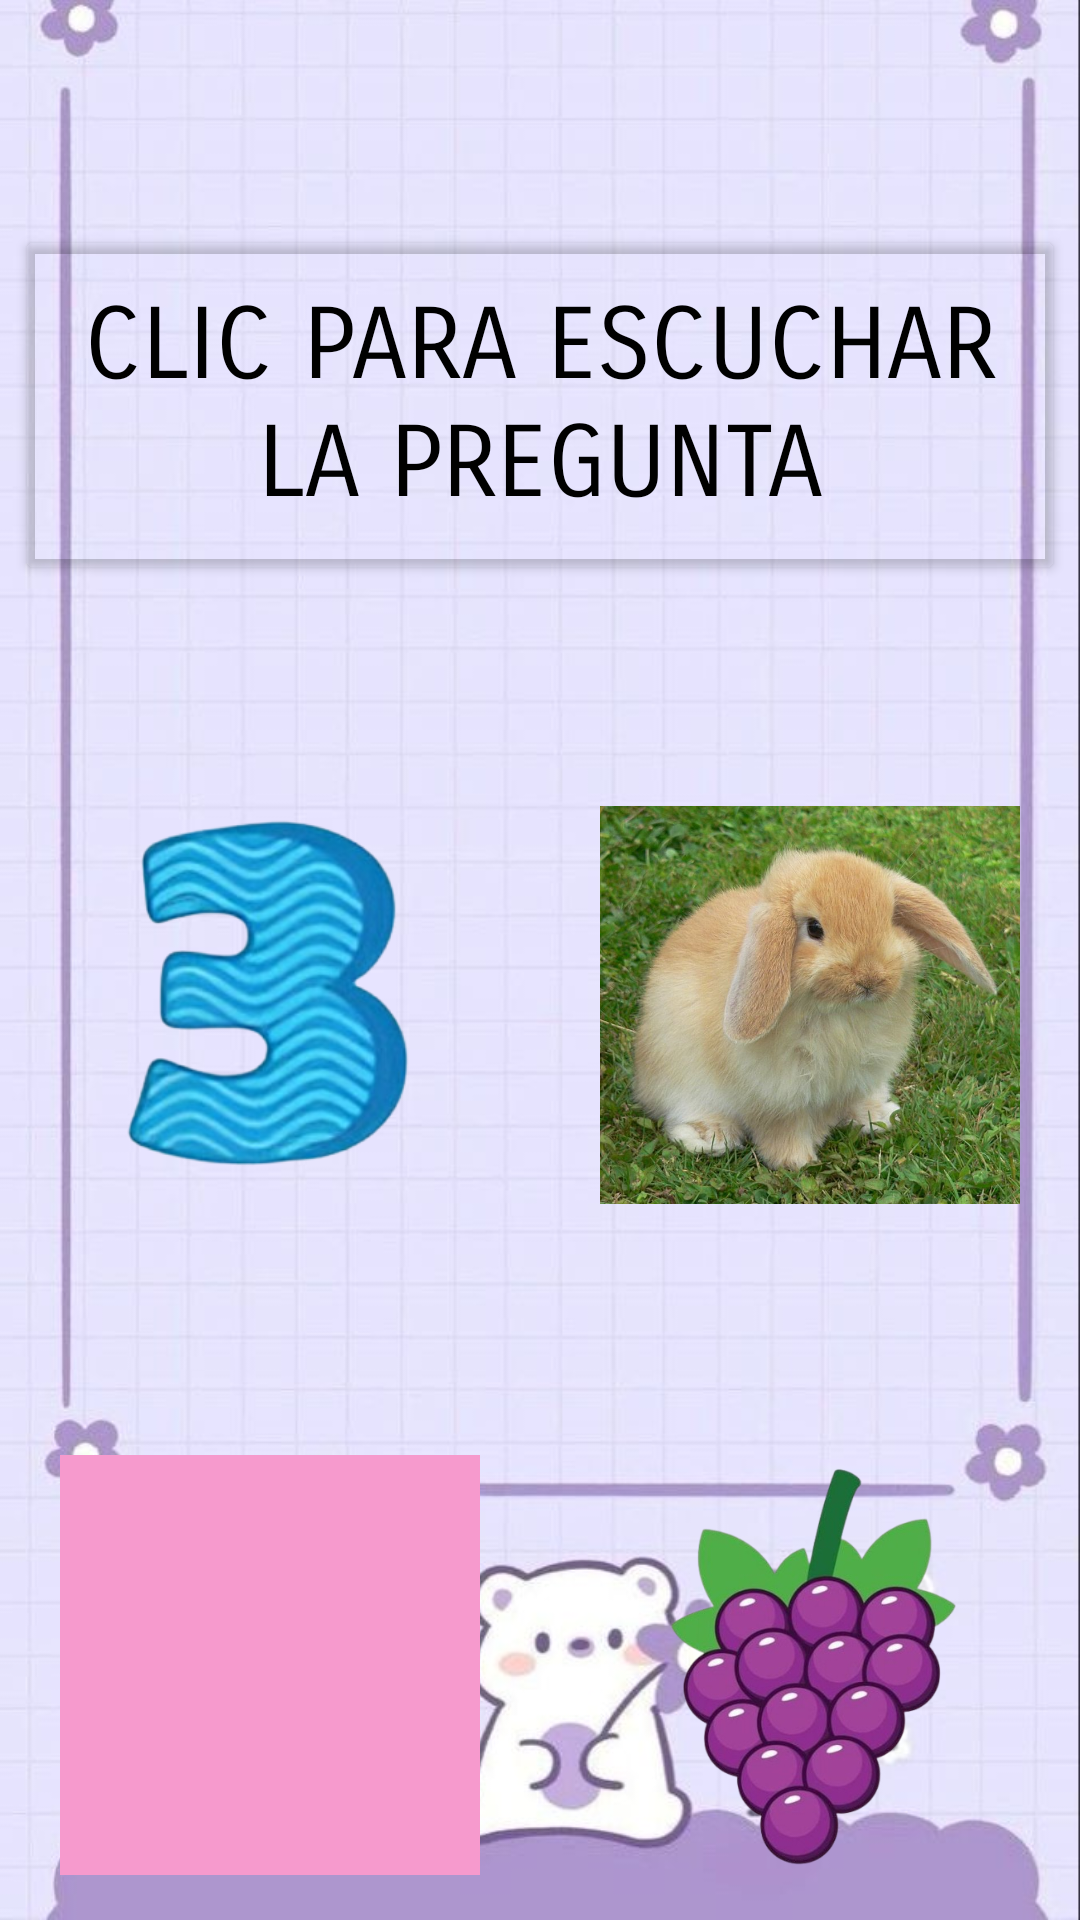

Write the Android layout XML for this screen, with the resource values it uses.
<!-- AndroidManifest.xml: application theme Theme.MiAppVanessa -->
<!-- res/layout/activity_pregunta5.xml -->
<?xml version="1.0" encoding="utf-8"?>
<LinearLayout xmlns:android="http://schemas.android.com/apk/res/android"
    xmlns:app="http://schemas.android.com/apk/res-auto"
    xmlns:tools="http://schemas.android.com/tools"
    android:id="@+id/main"
    android:layout_width="match_parent"
    android:layout_height="match_parent"
    android:orientation="vertical"
    android:background="@drawable/fondo6"
    tools:context=".controller.Pregunta5">

    <Button
        android:onClick="sonarConejo"
        android:layout_width="350dp"
        android:layout_height="120dp"
        android:backgroundTint="@color/transparente"
        android:text="@string/tituloClic"
        android:textSize="33sp"
        android:textColor="@color/black"
        android:fontFamily="sans-serif-smallcaps"
        android:layout_gravity="center_horizontal"
        android:layout_marginTop="75dp"
        android:layout_marginBottom="70dp"
        />

    <LinearLayout
        android:layout_width="wrap_content"
        android:layout_height="150dp"
        android:orientation="horizontal"
        android:layout_gravity="center"
        android:layout_marginBottom="70dp"
        >

        <ImageButton
            android:onClick="sonarIncorrecto"
            android:layout_width="140dp"
            android:layout_height="140dp"
            android:layout_gravity="left"
            android:layout_marginTop="30dp"
            android:layout_marginBottom="20dp"
            android:layout_marginRight="20dp"
            android:background="@null"
            android:scaleType="fitCenter"
            android:src="@drawable/tres" />

        <ImageButton
            android:onClick="sonarCorrecto"
            android:layout_width="140dp"
            android:layout_height="140dp"
            android:layout_gravity="left"
            android:layout_marginTop="20dp"
            android:layout_marginBottom="20dp"
            android:layout_marginLeft="20dp"
            android:background="@null"
            android:scaleType="fitCenter"
            android:src="@drawable/conejo"
            />

    </LinearLayout>

    <LinearLayout
        android:layout_width="wrap_content"
        android:layout_height="150dp"
        android:orientation="horizontal"
        android:layout_gravity="center"
        android:layout_marginBottom="50dp"
        >

        <ImageButton
            android:onClick="sonarIncorrecto"
            android:layout_width="140dp"
            android:layout_height="140dp"
            android:layout_gravity="left"
            android:layout_marginTop="30dp"
            android:layout_marginBottom="20dp"
            android:layout_marginRight="20dp"
            android:background="@null"
            android:scaleType="fitCenter"
            android:src="@drawable/rosado" />

        <ImageButton
            android:onClick="sonarIncorrecto"
            android:layout_width="140dp"
            android:layout_height="140dp"
            android:layout_gravity="left"
            android:layout_marginTop="20dp"
            android:layout_marginBottom="20dp"
            android:layout_marginLeft="20dp"
            android:background="@null"
            android:scaleType="fitCenter"
            android:src="@drawable/uvas"
            />

    </LinearLayout>

</LinearLayout>
<!-- resources referenced by this layout -->
<resources>
  <color name="black">#FF000000</color>
  <color name="transparente">#00FFFFFF</color>
  <!-- drawable conejo: jpeg bitmap (drawable, 96896 bytes) -->
  <!-- drawable fondo6: jpeg bitmap (drawable, 53653 bytes) -->
  <!-- drawable rosado: png bitmap (drawable, 632 bytes) -->
  <!-- drawable tres: png bitmap (drawable, 77986 bytes) -->
  <!-- drawable uvas: png bitmap (drawable, 179482 bytes) -->
  <string name="tituloClic">Clic Para Escuchar La Pregunta</string>
  <style name="Theme.MiAppVanessa" parent="Base.Theme.MiAppVanessa" />
  <style name="Base.Theme.MiAppVanessa" parent="Theme.Material3.DayNight.NoActionBar">
          
          
      </style>
</resources>
